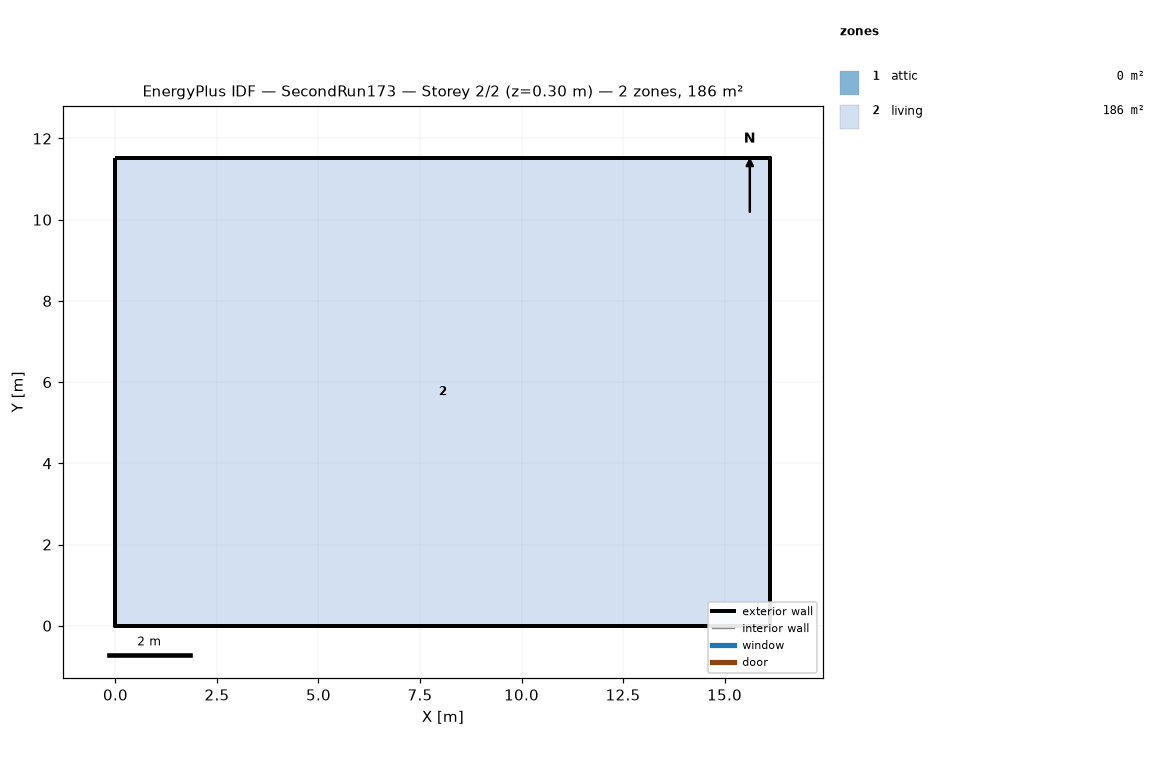
=== STOREY PLAN SPEC (per zone: floor XY polygon, exterior-wall plan segments, windows/doors) ===
zone 1: attic  (0.0 m²)
  exterior wall: (16.13, 0.00) – (16.13, 11.52) – (16.13, 5.76)  [17.3 m]
  exterior wall: (0.00, 11.52) – (0.00, 0.00) – (0.00, 5.76)  [17.3 m]
zone 2: living  (185.8 m²)
  floor: (0.00, 0.00) (0.00, 11.52) (16.13, 11.52) (16.13, 0.00)
  exterior wall: (0.00, 0.00) – (16.13, 0.00)  [16.1 m]
  exterior wall: (16.13, 0.00) – (16.13, 11.52)  [11.5 m]
  exterior wall: (16.13, 11.52) – (0.00, 11.52)  [16.1 m]
  exterior wall: (0.00, 11.52) – (0.00, 0.00)  [11.5 m]

=== DERIVED (storey summary) ===
Building: SecondRun173
Storey: 2 of 2  (floor level z = 0.30 m)
Storey gross floor area: 185.8 m²
Zones on this storey: 2
  - attic: floor 0.0 m²; exterior wall 34.6 m (15.8 m²); WWR 0.0%
  - living: floor 185.8 m²; exterior wall 55.3 m (269.7 m²); WWR 0.0%
Zone adjacency: (none detected)